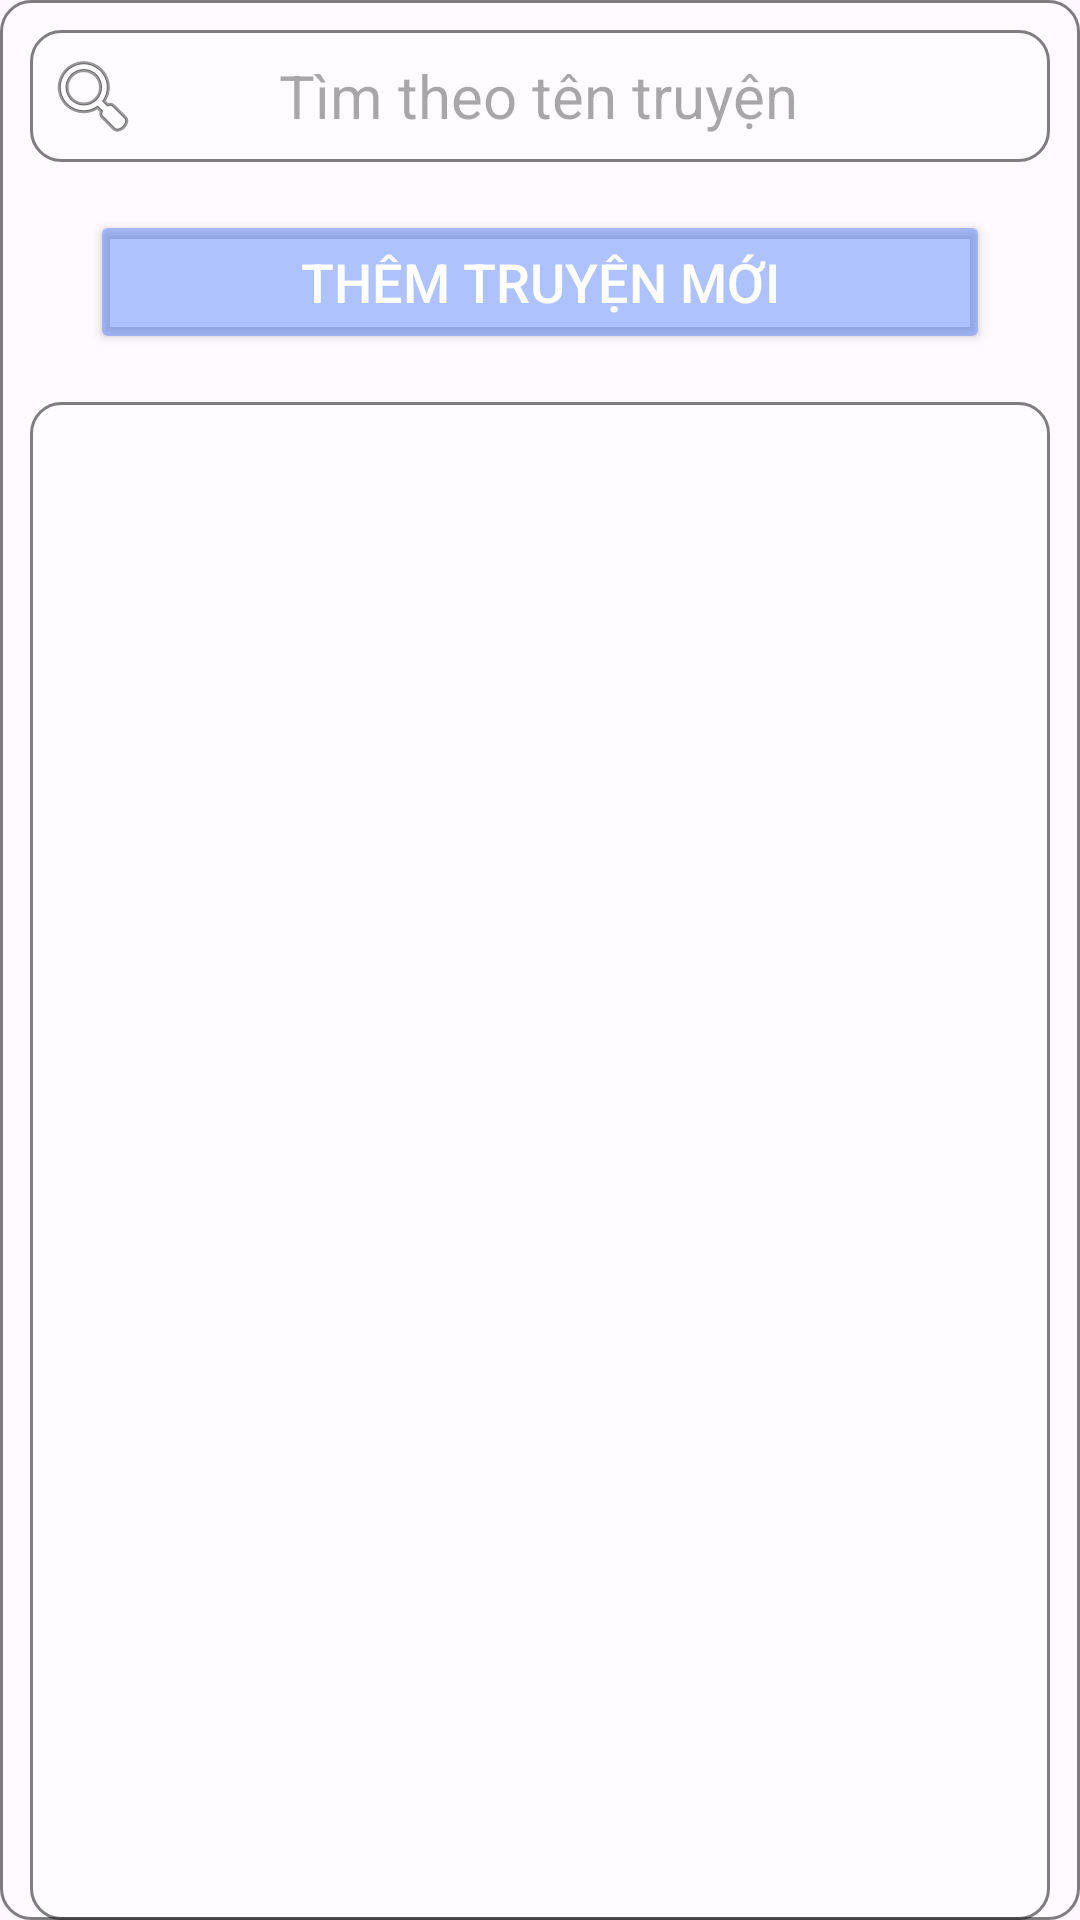

Android layout source for this screen:
<!-- AndroidManifest.xml: application theme Theme.Managa_Manager_v3 -->
<!-- res/layout/activity_main.xml -->
<?xml version="1.0" encoding="utf-8"?>
<FrameLayout xmlns:android="http://schemas.android.com/apk/res/android"
    xmlns:app="http://schemas.android.com/apk/res-auto"
    xmlns:tools="http://schemas.android.com/tools"
    android:id="@+id/main"
    android:layout_width="match_parent"
    android:layout_height="match_parent"
    android:background="@drawable/wallpaper"
    android:orientation="vertical"
    tools:context=".MainActivity">

    <LinearLayout
        android:layout_width="match_parent"
        android:layout_height="match_parent"
        android:background="@drawable/khung"
        android:fitsSystemWindows="true"
        android:orientation="vertical">

        <TextView
            android:id="@+id/in4name"
            android:layout_width="match_parent"
            android:layout_height="wrap_content"
            android:layout_gravity="center"
            android:layout_marginStart="10dp"
            android:layout_marginTop="10dp"
            android:layout_marginEnd="10dp"
            android:background="@drawable/khung"
            android:paddingTop="6dp"
            android:paddingBottom="6dp"
            android:textAlignment="center"
            android:textAllCaps="true"
            android:textColor="@color/black"
            android:textSize="20sp"
            android:textStyle="bold"
            android:visibility="gone" />

        <EditText
            android:id="@+id/edtsearch"
            android:layout_width="match_parent"
            android:layout_height="wrap_content"
            android:layout_gravity="center"
            android:layout_marginStart="10dp"
            android:layout_marginTop="10dp"
            android:layout_marginEnd="10dp"
            android:layout_marginBottom="8dp"
            android:background="@drawable/khung"
            android:drawableStart="@android:drawable/ic_menu_search"
            android:ems="10"
            android:inputType="text"
            android:paddingStart="5dp"
            android:paddingTop="6dp"
            android:paddingEnd="38dp"
            android:paddingBottom="6dp"
            android:textAlignment="center"
            android:textColor="@color/black"
            android:textColorHighlight="#50000000"
            android:textCursorDrawable="@null"
            android:hint="Tìm theo tên truyện"
            android:textSize="20sp" />

        <Button
            android:id="@+id/btnintent"
            android:layout_width="match_parent"
            android:layout_height="wrap_content"
            android:layout_marginStart="30dp"
            android:layout_marginTop="8dp"
            android:layout_marginEnd="30dp"
            android:layout_marginBottom="8dp"
            android:backgroundTint="#602A66FF"
            android:text="Thêm truyện mới"
            android:textColor="@color/white"
            android:textSize="18sp" />

        <androidx.recyclerview.widget.RecyclerView
            android:id="@+id/rcvTruyen"
            android:layout_width="match_parent"
            android:layout_height="match_parent"
            android:layout_marginStart="10dp"
            android:layout_marginTop="8dp"
            android:layout_marginEnd="10dp"
            android:background="@drawable/khung"
            android:fitsSystemWindows="true"
            android:paddingTop="5dp" />

    </LinearLayout>

</FrameLayout>
<!-- resources referenced by this layout -->
<resources>
  <!-- drawable khung (drawable) -->
  <?xml version="1.0" encoding="utf-8"?>
  <shape xmlns:android="http://schemas.android.com/apk/res/android"
      android:shape="rectangle">
  
      <solid
          android:color="#50FFFFFF" />
  
      <stroke
          android:width="1dp"
          android:color="#80000000" />
  
      <corners android:radius="10dp" />
  
  </shape>
  <style name="Theme.Managa_Manager_v3" parent="Base.Theme.Managa_Manager_v3" />
  <style name="Base.Theme.Managa_Manager_v3" parent="Theme.Material3.DayNight.NoActionBar">
          
          
      </style>
  <!-- not gathered from this repository: default colours our renderer supplied (Android Studio template values) -->
  <color name="black">#FF000000</color>
  <color name="white">#FFFFFFFF</color>
</resources>
